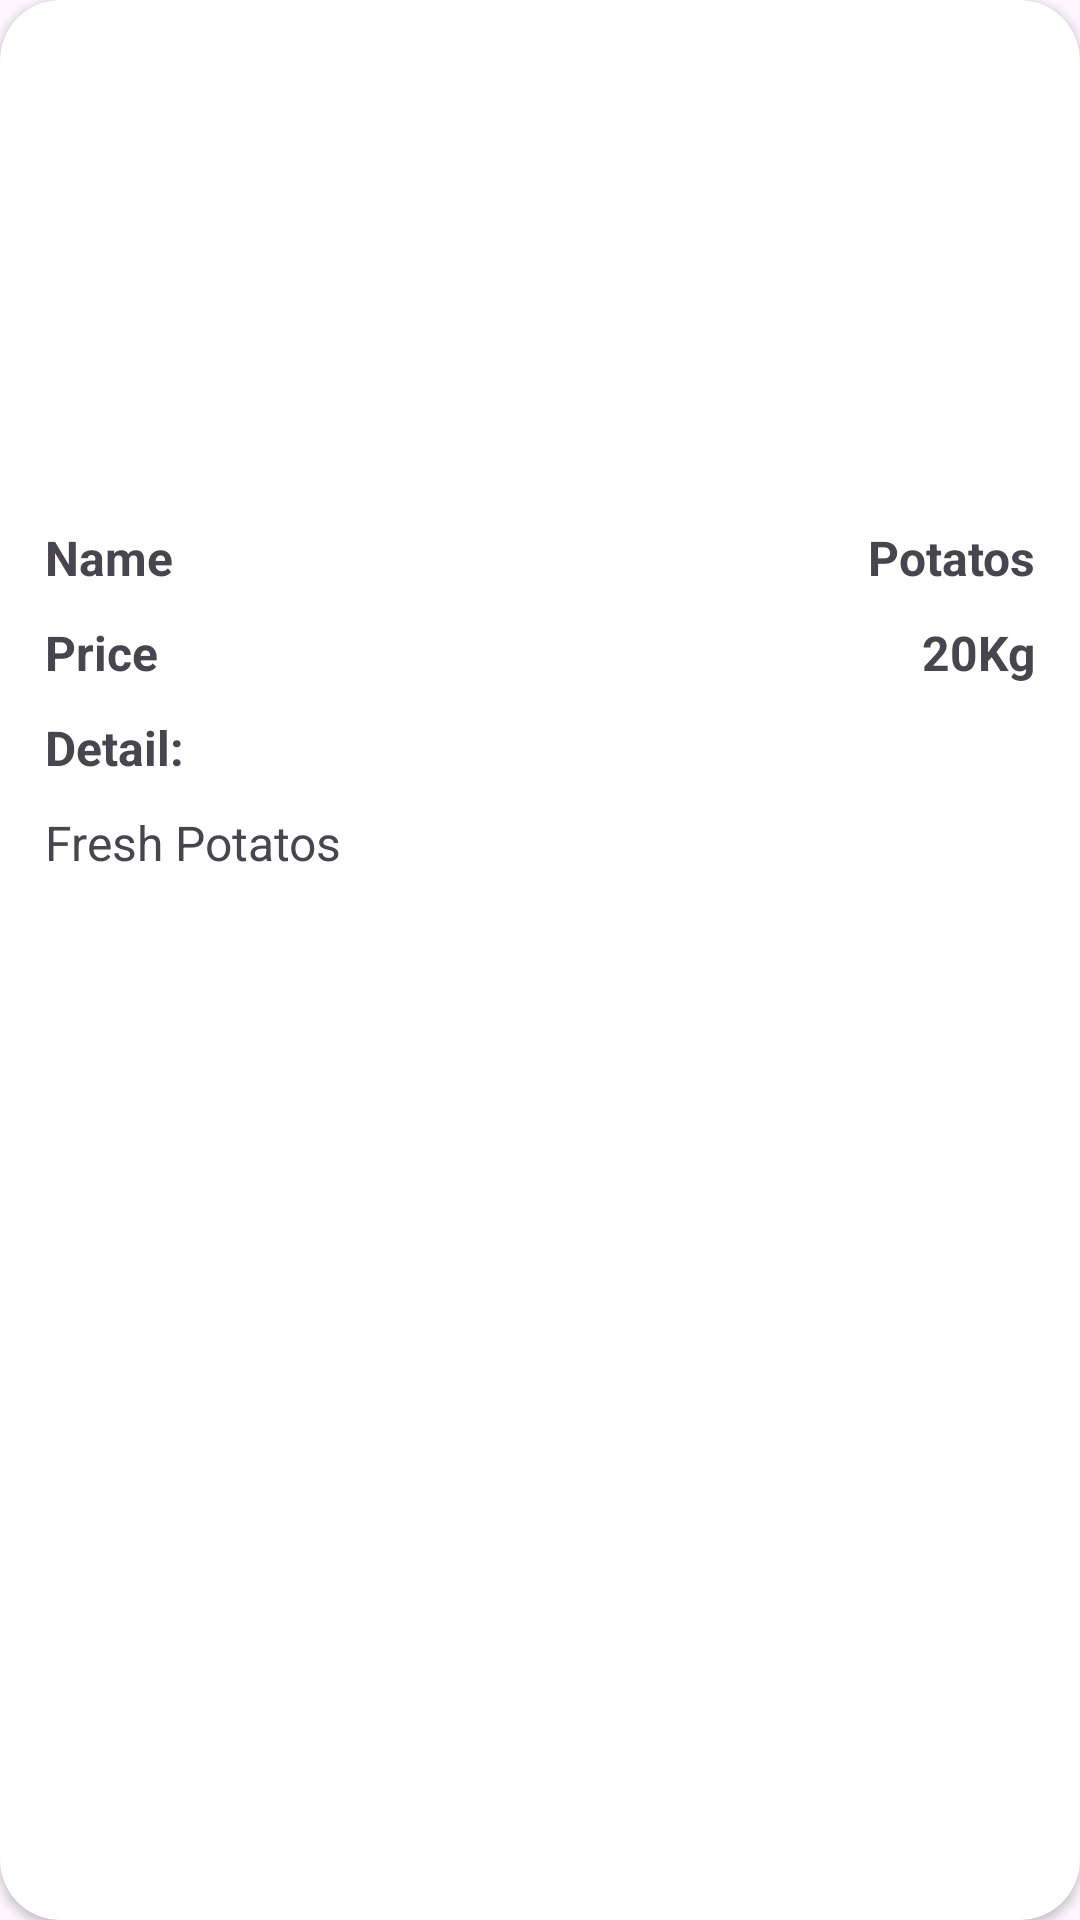

This screen was rendered from an Android layout file. Write that file and the resources it references.
<!-- AndroidManifest.xml: application theme Theme.Vegeta_box -->
<!-- res/layout/shopkeeper_all_product_list.xml -->
<?xml version="1.0" encoding="utf-8"?>
<androidx.cardview.widget.CardView xmlns:android="http://schemas.android.com/apk/res/android"
    android:layout_width="match_parent"
    android:layout_height="wrap_content"
    android:id="@+id/ShooperKeeperProductDetailBtn"
    xmlns:app="http://schemas.android.com/apk/res-auto"
    android:layout_marginLeft="20dp"
    android:layout_marginRight="20dp"
    android:layout_marginTop="10dp"
    app:cardCornerRadius="20dp"
    android:orientation="vertical">

    <LinearLayout
        android:layout_width="match_parent"
        android:layout_height="wrap_content"
        android:padding="15dp"
        android:orientation="vertical">
       <ImageView
           android:id="@+id/shopkeeper_view_products_images"
           android:layout_width="match_parent"
           android:layout_height="150dp"
           android:src="@drawable/a22"
           android:scaleType="fitXY"/>
        <LinearLayout
            android:layout_width="match_parent"
            android:layout_height="wrap_content"
            android:orientation="horizontal">

            <TextView
                android:layout_width="wrap_content"
                android:layout_height="wrap_content"
                android:layout_weight="1"
                android:textStyle="bold"
                android:layout_marginTop="10dp"
                android:textAlignment="viewStart"
                android:text="Name"
                android:textSize="16sp" />

            <TextView
                android:id="@+id/shopkeeper_view_products_name"
                android:layout_width="wrap_content"
                android:layout_height="wrap_content"
                android:layout_weight="1"
                android:layout_marginTop="10dp"
                android:text="Potatos"
                android:textAlignment="viewEnd"
                android:textSize="16sp"
                android:textStyle="bold" />

        </LinearLayout>
        <LinearLayout
            android:layout_width="match_parent"
            android:layout_height="wrap_content"
            android:orientation="horizontal">

            <TextView
                android:layout_width="wrap_content"
                android:layout_height="wrap_content"
                android:layout_weight="1"
                android:textStyle="bold"
                android:layout_marginTop="10dp"
                android:textAlignment="viewStart"
                android:text="Price"
                android:textSize="16sp" />

            <TextView
                android:id="@+id/shopkeeper_view_products_prices"
                android:layout_width="wrap_content"
                android:layout_height="wrap_content"
                android:layout_weight="1"
                android:layout_marginTop="10dp"
                android:text="20Kg"
                android:textAlignment="viewEnd"
                android:textSize="16sp"
                android:textStyle="bold" />

        </LinearLayout>
        <TextView
            android:layout_width="wrap_content"
            android:layout_height="wrap_content"
            android:layout_weight="1"
            android:textStyle="bold"
            android:layout_marginTop="10dp"
            android:textAlignment="viewStart"
            android:text="Detail:"
            android:textSize="16sp" />

        <TextView

            android:id="@+id/shopkeeper_view_products_details"
            android:layout_width="wrap_content"
            android:layout_height="wrap_content"
            android:layout_weight="1"
            android:layout_marginTop="10dp"
            android:text="Fresh Potatos"
            android:textSize="16sp" />
    </LinearLayout>



</androidx.cardview.widget.CardView>
<!-- resources referenced by this layout -->
<resources>
  <style name="Theme.Vegeta_box" parent="Base.Theme.Vegeta_box" />
  <style name="Base.Theme.Vegeta_box" parent="Theme.Material3.DayNight.NoActionBar">
          
          
      </style>
</resources>
